Run: headless pygame with SDL's dummy video driver; simulated clock (each Clock.tick advances the game by its frame time, no real sleeping); random seed 0; keys injected as events and as key.get_pressed() state; no mouse input.
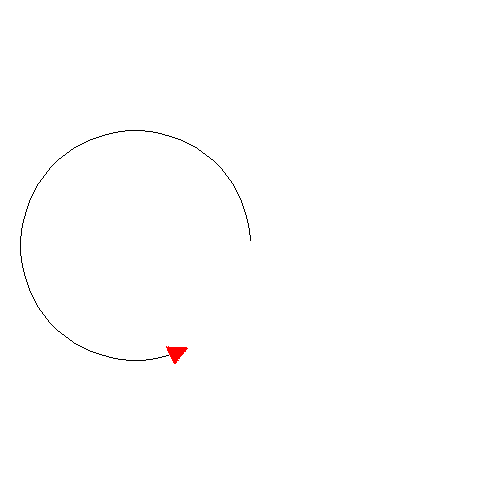
Frame 1 of 4 · flips 1–60 · no input
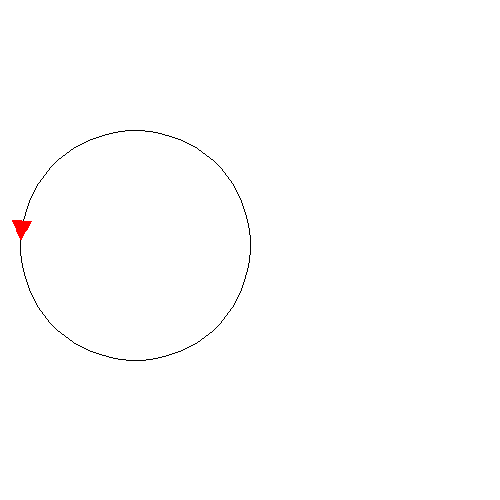
Frame 2 of 4 · flips 61–180 · tapped SPACE, RETURN · held RIGHT (→), D
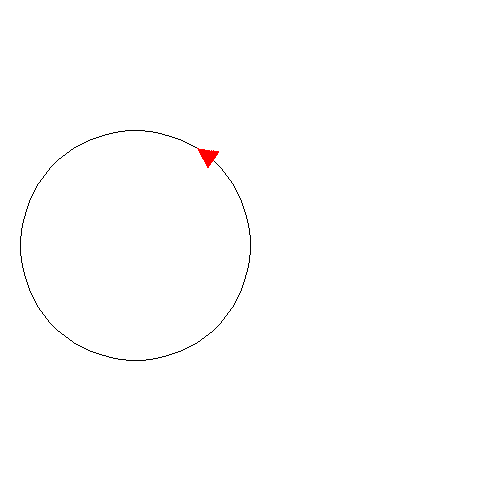
Frame 3 of 4 · flips 181–300 · held DOWN (↓), S
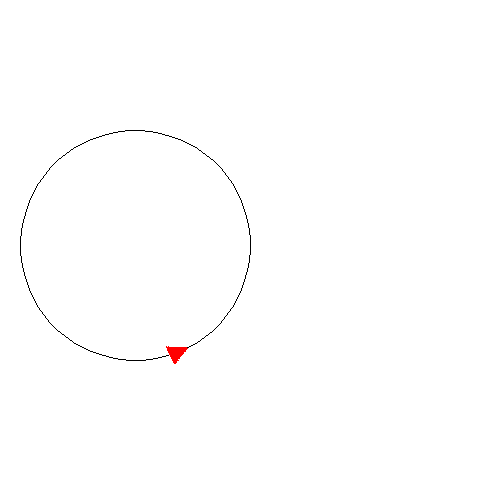
Frame 4 of 4 · flips 301–420 · held LEFT (←), A, UP (↑), W

The pygame program that drew these frames:

import pygame as pg 

v = pg.Vector2

class Car:

    def __init__(self, display, x, y):
        self.display = display
        self.image = pg.Surface((20, 20), pg.SRCALPHA)
        self.rect = pg.Rect(0, 0, self.image.get_width(), self.image.get_height())
        self.rect.center = v(x, y)
        self.angle = 0
        self.vel = 10
        self.rotated_image = self.image.copy()
        self.last_frame_angle = 0

        self.draw()

    def draw(self):
        w, h = self.rect.size
        pg.draw.polygon(self.image, (255, 0, 0), [
            (0, h), (w, h), (w//2,0)
        ])

    def rotate(self):
        self.rotated_image = pg.transform.rotate(self.image, self.angle)
        self.rect = self.rotated_image.get_rect(center=self.rect.center)

    def update(self):
        if self.last_frame_angle != self.angle:
            self.last_frame_angle = self.angle
            self.rotate()
        self.display.blit(self.rotated_image, self.rect)

        self.rect.topleft += self.vel*(v(0, -1).rotate(-self.angle)).normalize()

pg.init()
W, H = 500, 500
display = pg.display.set_mode((W, H))
running = True
clock = pg.time.Clock()
car = Car(display, 250, 250)
pts = []
while running:

    for event in pg.event.get():
        if event.type == pg.QUIT:
            pg.quit()
            raise SystemExit

    display.fill((255, 255, 255))
    try:
        pg.draw.lines(display, (0, 0, 0), False, pts)
    except:
        pass
    car.update()
    car.angle += 5
    pts.append(car.rect.center)

    pg.display.update()
    clock.tick(30)
